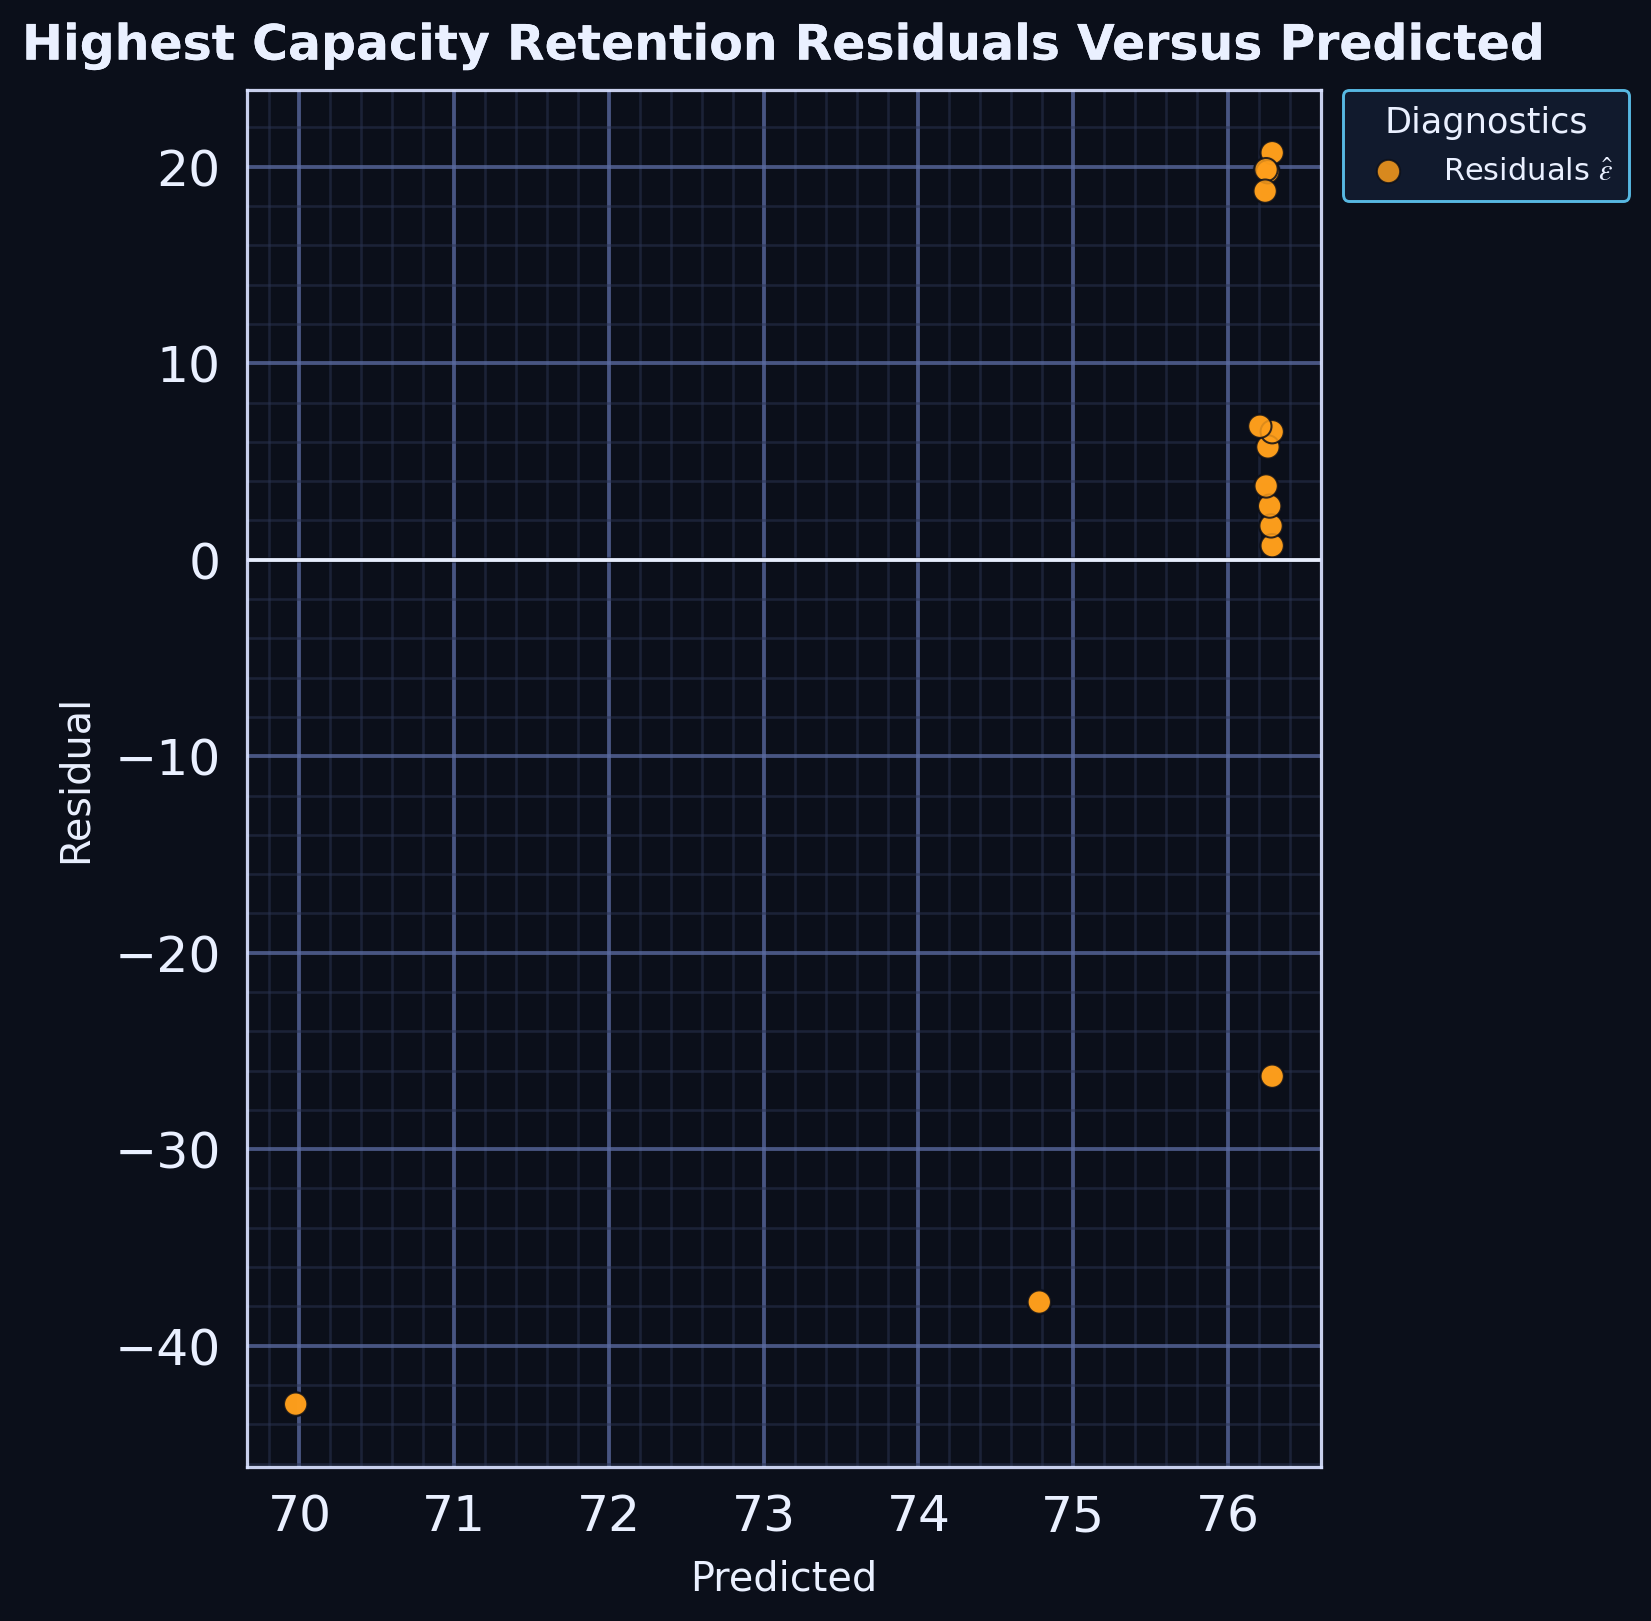

Data behind this chart, as committed beside it:
series, predicted, residual
point, 76.29, -26.29
point, 74.78, -37.78
point, 69.98, -42.98
point, 76.29, 20.71
point, 76.26, 19.74
point, 76.25, 19.85
point, 76.24, 18.76
point, 76.29, 0.7143
point, 76.28, 1.722
point, 76.27, 2.731
point, 76.26, 5.742
point, 76.25, 3.753
point, 76.29, 6.514
point, 76.21, 6.794
